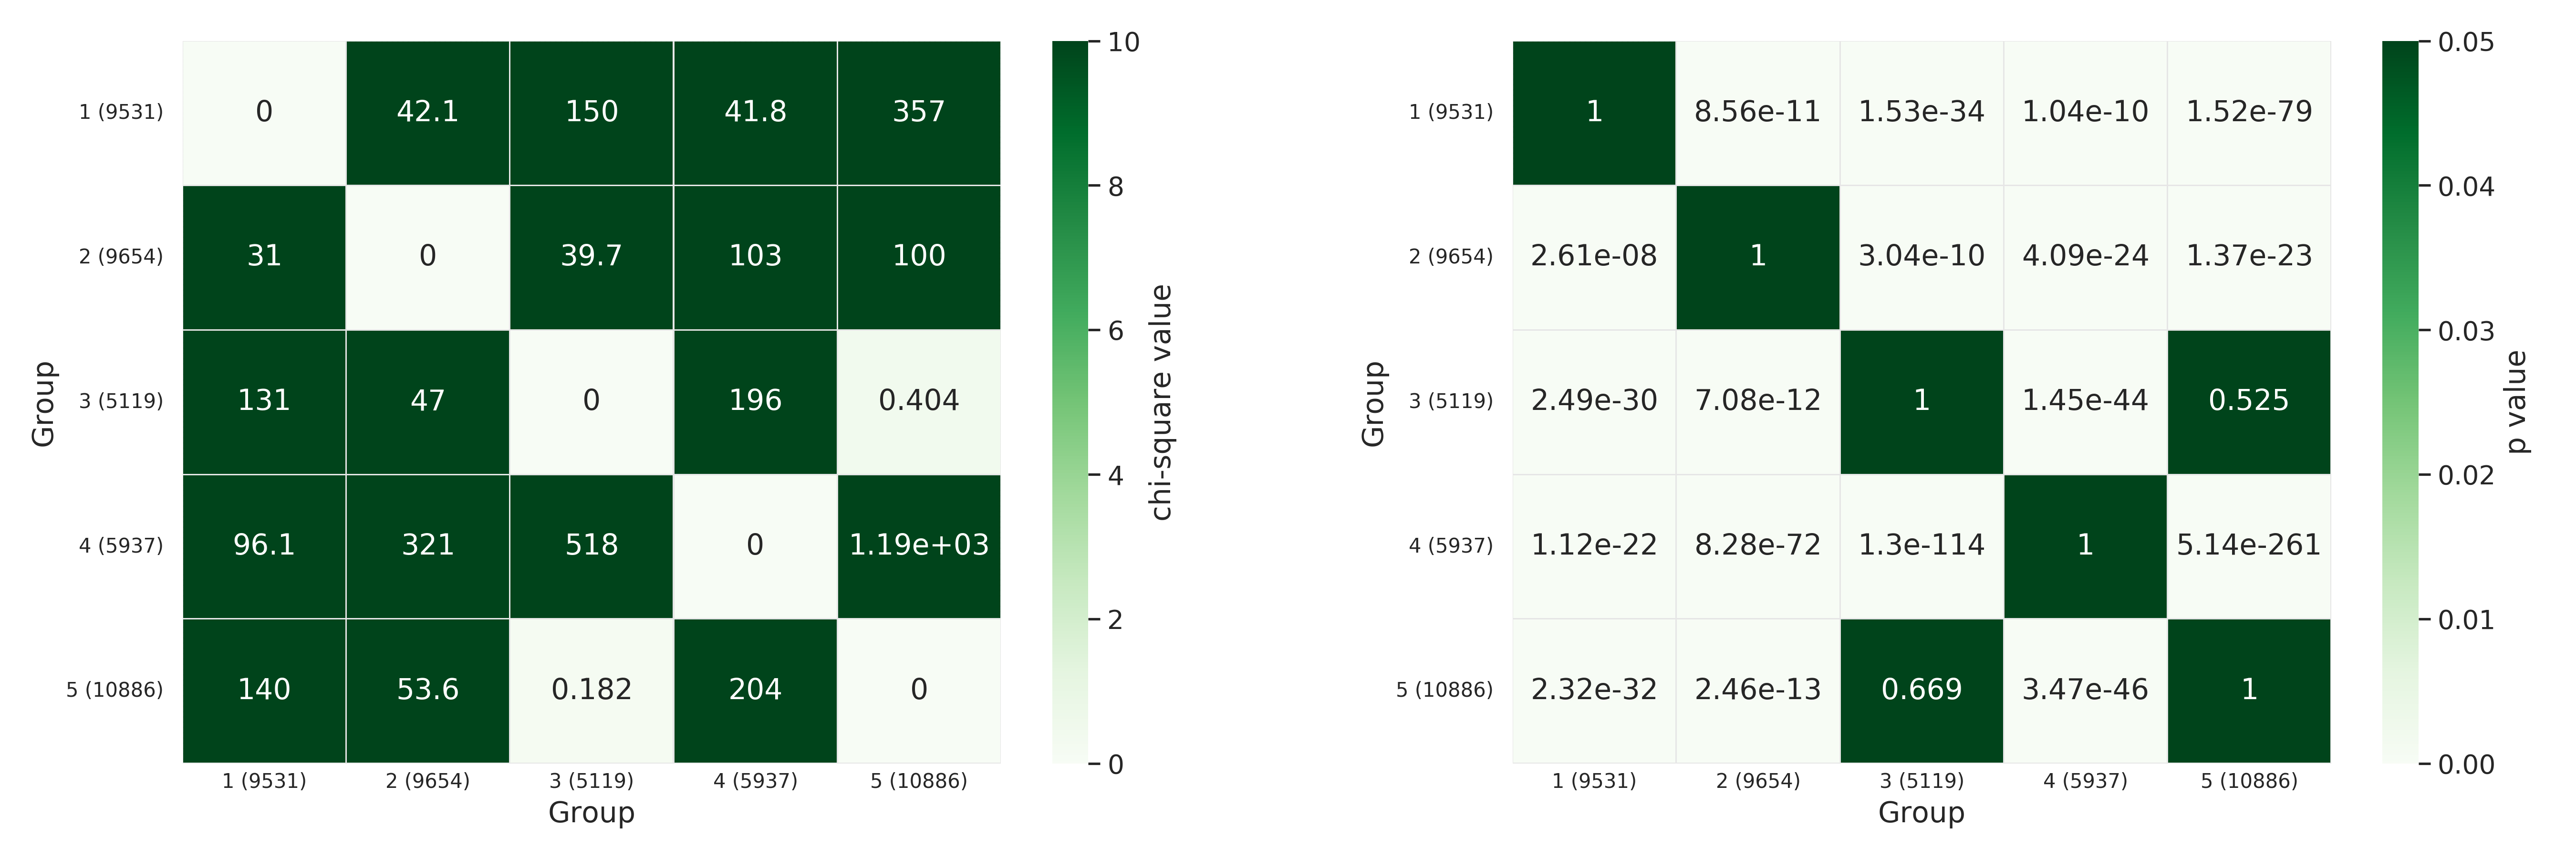

Source data for this figure (header and first rows):
Group, 1 (9531), 2 (9654), 3 (5119), 4 (5937), 5 (10886)
1 (9531), 0.0, 42.12, 150.2, 41.75, 356.8
2 (9654), 30.98, 0.0, 39.66, 102.6, 100.2
3 (5119), 131.0, 47.0, 0.0, 196.1, 0.4041
4 (5937), 96.06, 321.0, 518.0, 0.0, 1191
5 (10886), 140.2, 53.59, 0.1823, 203.6, 0.0
1 (9531), 1.0, 8.56107917132731e-11, 1.5318899313423409e-34, 1.0424120182527958e-10, 1.515460211668196e-79
2 (9654), 2.6113908141885882e-08, 1.0, 3.041345650663113e-10, 4.086763543734686e-24, 1.372838631087814e-23
3 (5119), 2.4933413547170122e-30, 7.078339348834375e-12, 1, 1.4515496724757936e-44, 0.525
4 (5937), 1.1158611389389996e-22, 8.278970690516222e-72, 1.303379979816727e-114, 1, 5.1431977256424935e-261
5 (10886), 2.323148306108487e-32, 2.461979102431986e-13, 0.6694, 3.4708897567048415e-46, 1
